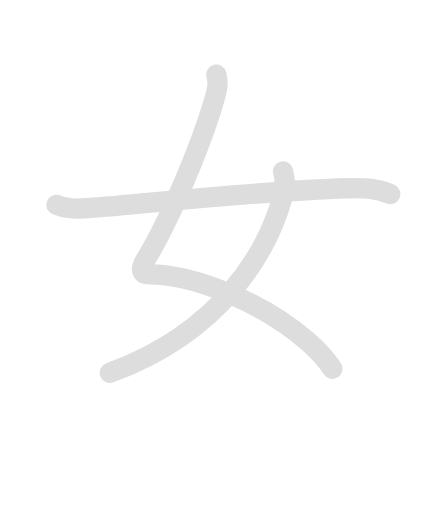
t = 0.00 s
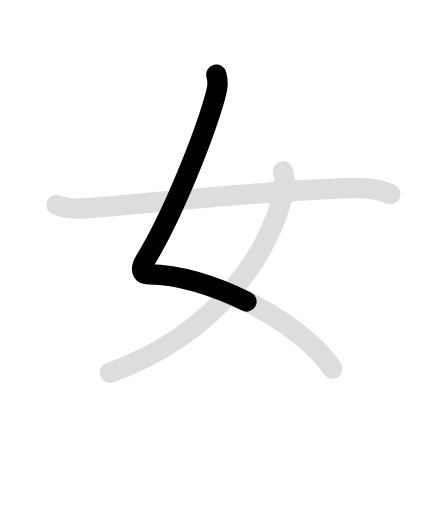
t = 0.95 s
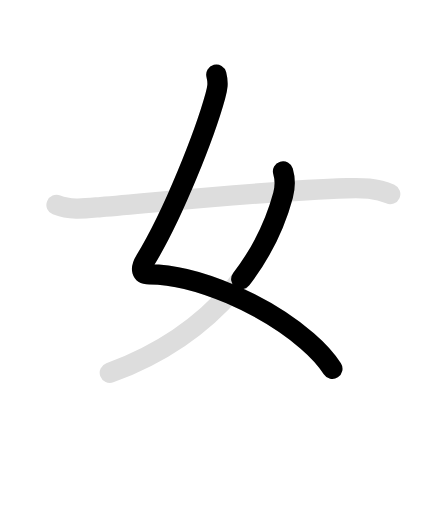
t = 2.25 s
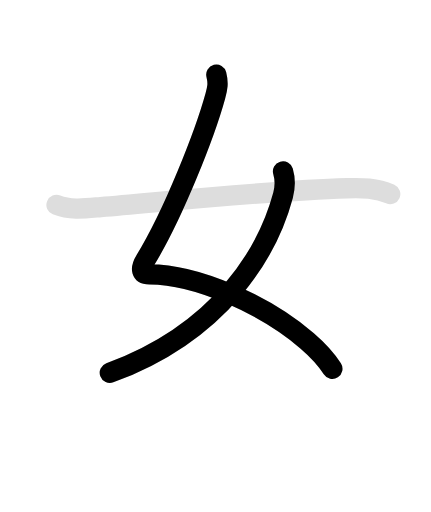
t = 3.00 s
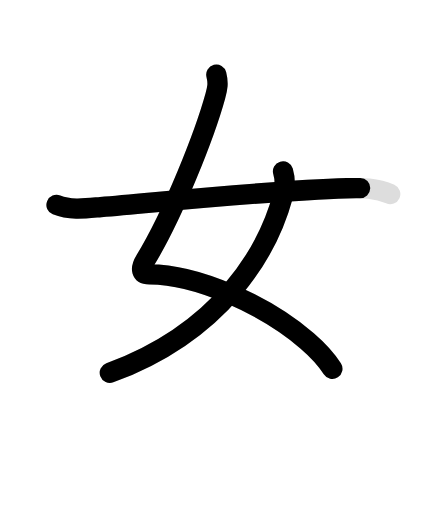
t = 4.30 s
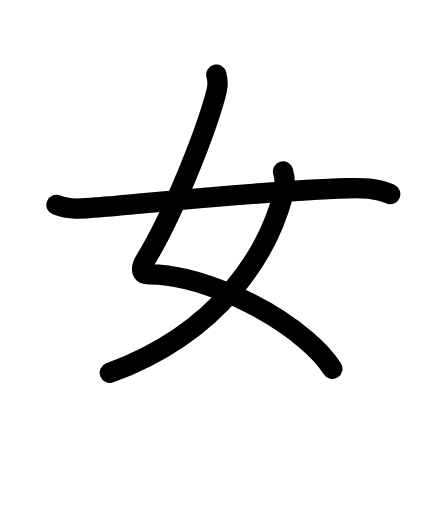
t = 5.20 s

The animated SVG that drew these frames (rendered in a browser with its animation timeline set to each time). Animation: 6 SMIL elements (animate=4,set=2); one cycle of 5.20 s, repeats indefinitely.

<svg id="kvg-05973" class="kanjivg" viewBox="0 0 106 126" width="106" height="126" xmlns="http://www.w3.org/2000/svg" xmlns:xlink="http://www.w3.org/1999/xlink" xml:space="preserve" version="1.1" baseProfile="full"><defs><style type="text/css">path.black{fill:none;stroke:black;stroke-width:5;stroke-linecap:round;stroke-linejoin:round;}path.grey{fill:none;stroke:#ddd;stroke-width:5;stroke-linecap:round;stroke-linejoin:round;}path.stroke{fill:none;stroke:black;stroke-width:5;stroke-linecap:round;stroke-linejoin:round;}text{font-size:16px;font-family:Segoe UI Symbol,Cambria Math,DejaVu Sans,Symbola,Quivira,STIX,Code2000;-webkit-touch-callout:none;cursor:pointer;-webkit-user-select:none;-khtml-user-select:none;-moz-user-select:none;-ms-user-select:none;user-select: none;}text:hover{color:#777;}#reset{font-weight:bold;}</style><marker id="markerStart" markerWidth="8" markerHeight="8" style="overflow:visible;"><circle cx="0" cy="0" r="1.5" style="stroke:none;fill:red;fill-opacity:0.5;"/></marker><marker id="markerEnd" style="overflow:visible;"><circle cx="0" cy="0" r="0.8" style="stroke:none;fill:blue;fill-opacity:0.5;"><animate attributeName="opacity" from="1" to="0" dur="3s" repeatCount="indefinite" /></circle></marker></defs><path d="M53.21,18.37c0.54,2.13,0.26,3.41-0.25,5.25C50.38,33,42.62,52.75,35.75,64c-1.39,2.27-1,3.5,1,3.5c11.63,0,28.46,7.48,38.83,16.41c2.56,2.21,4.68,4.51,6.17,6.84" class="grey" /><path d="M69.62,42.18c0.5,1.7,0.63,3.57-0.01,5.93C65.93,61.8,54.61,81.6,27,91.75" class="grey" /><path d="M13.88,50.43c3.48,1.39,7.26,0.85,10.88,0.53c19.52-1.7,42.04-4.08,60.61-4.63c3.66-0.11,7.21-0.1,10.62,1.42" class="grey" /><path d="M53.21,18.37c0.54,2.13,0.26,3.41-0.25,5.25C50.38,33,42.62,52.75,35.75,64c-1.39,2.27-1,3.5,1,3.5c11.63,0,28.46,7.48,38.83,16.41c2.56,2.21,4.68,4.51,6.17,6.84" class="stroke" stroke-dasharray="150"><animate attributeName="stroke-dashoffset" from="150" to="0" dur="1.8s" begin="0.0s" fill="freeze" /></path><path d="M69.62,42.18c0.5,1.7,0.63,3.57-0.01,5.93C65.93,61.8,54.61,81.6,27,91.75" class="stroke" stroke-dasharray="150"><set attributeName="opacity" to="0" dur="1.9s" /><animate attributeName="stroke-dashoffset" from="150" to="0" dur="1.8s" begin="1.9s" fill="freeze" /></path><path d="M13.88,50.43c3.48,1.39,7.26,0.85,10.88,0.53c19.52-1.7,42.04-4.08,60.61-4.63c3.66-0.11,7.21-0.1,10.62,1.42" class="stroke" stroke-dasharray="150"><set attributeName="opacity" to="0" dur="3.4s" /><animate attributeName="stroke-dashoffset" from="150" to="0" dur="1.8s" begin="3.4s" fill="freeze" /></path></svg>
